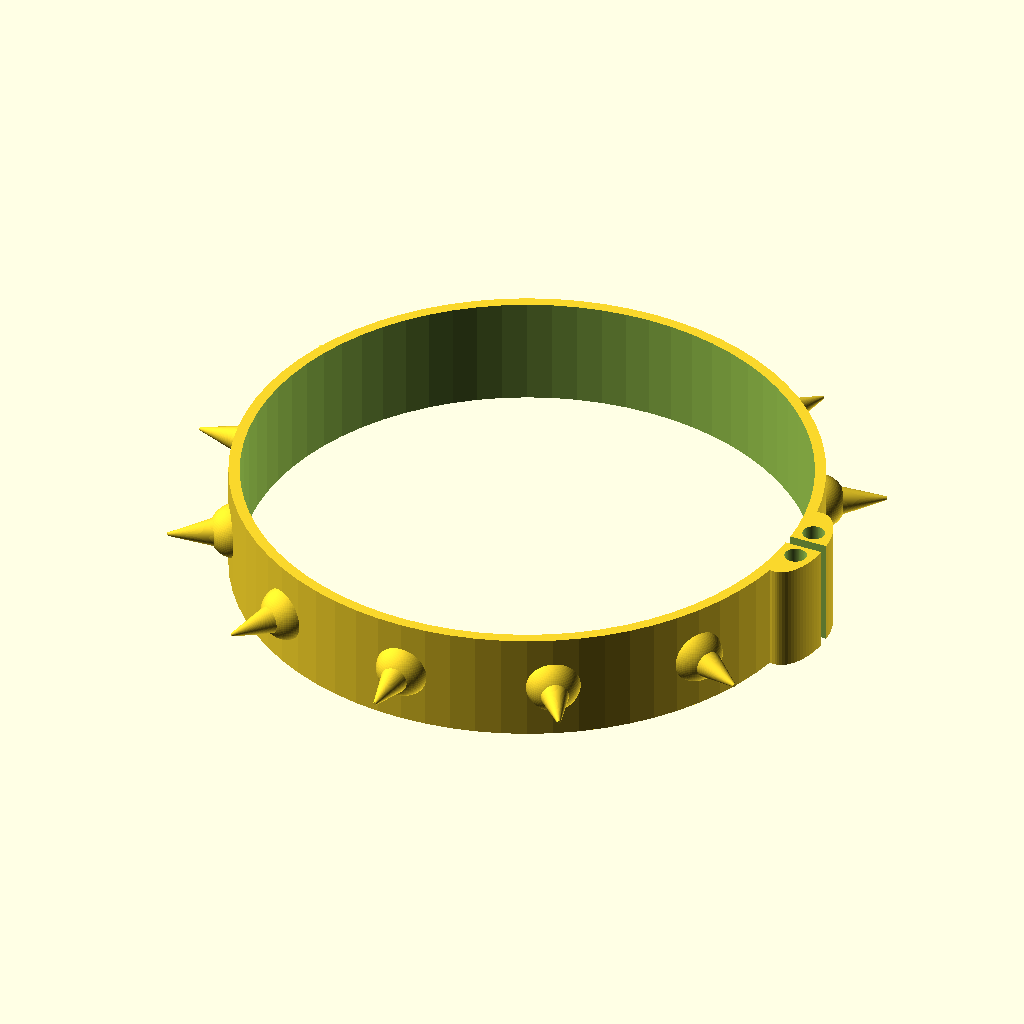
Cell 1: the model at its default parameters.
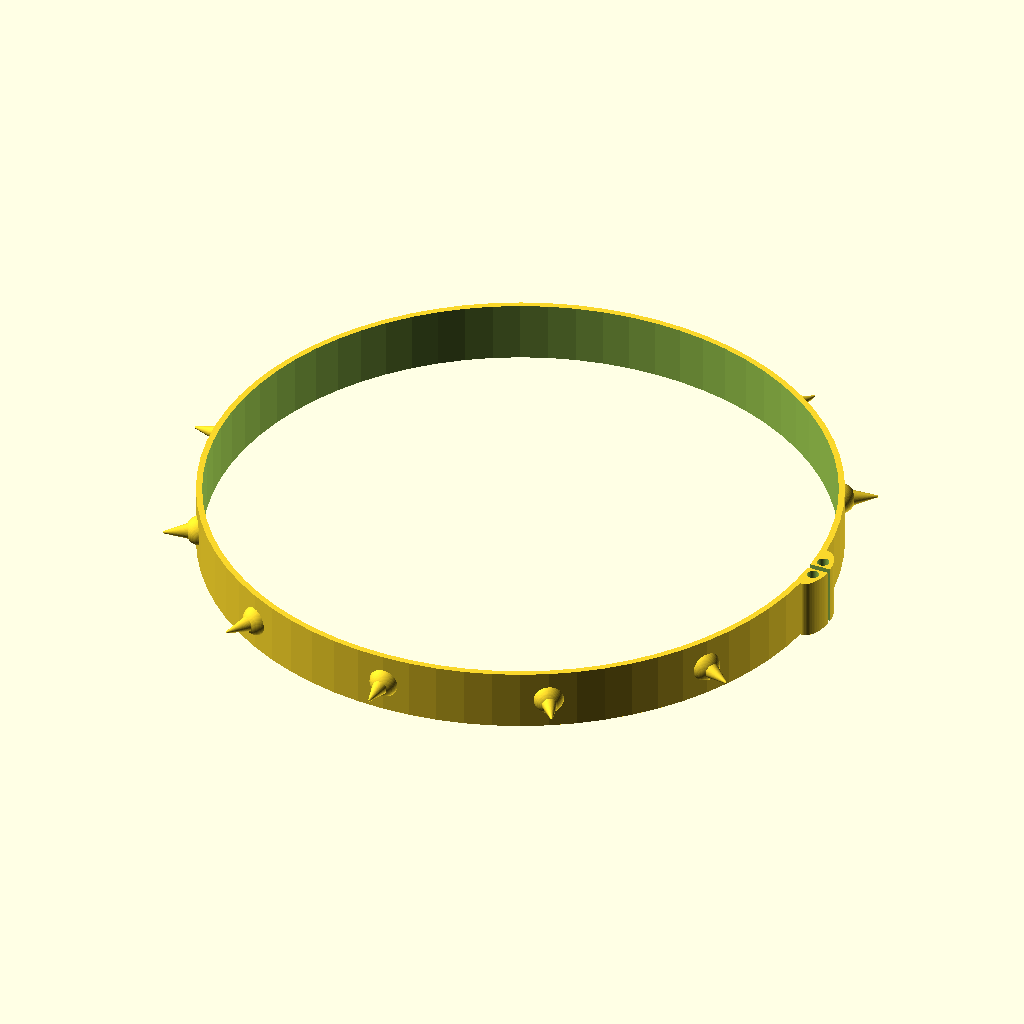
Cell 2 — choker_circumference set to 640, the other parameters unchanged.
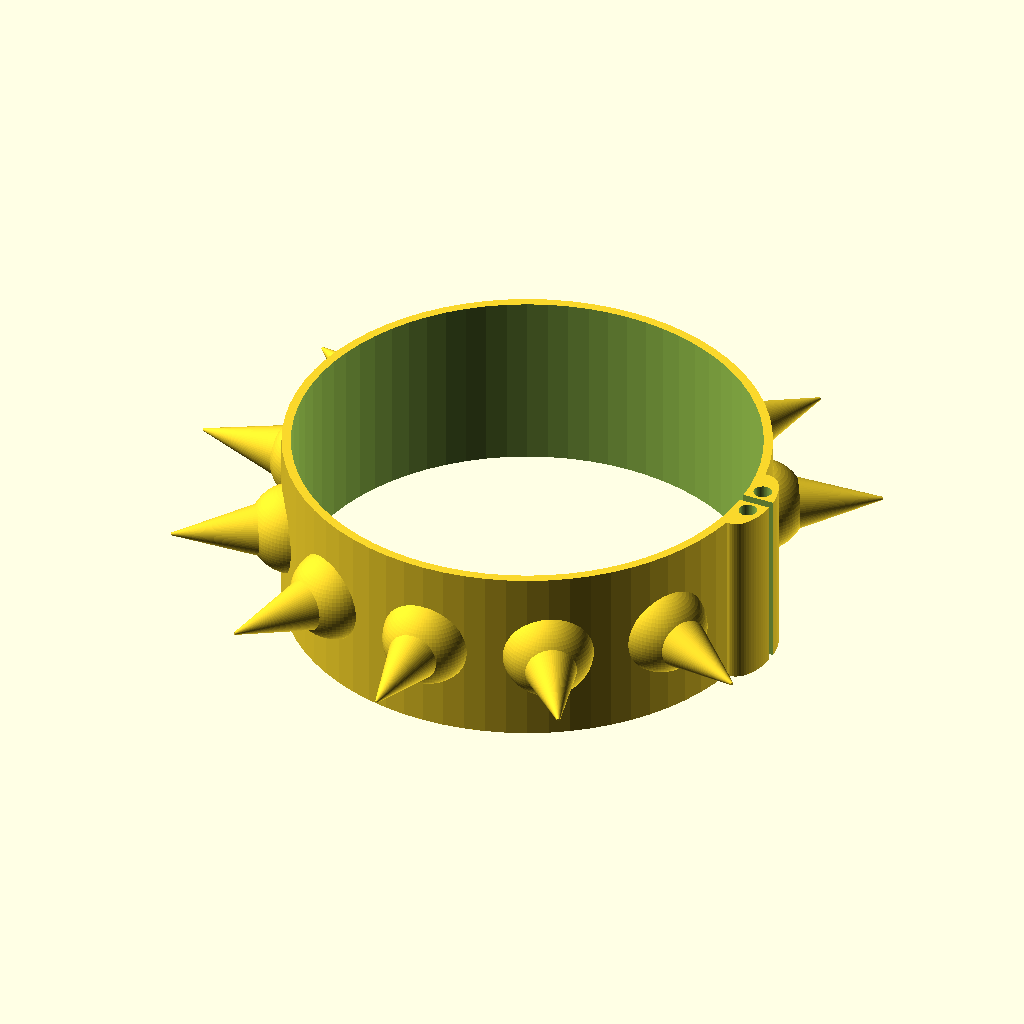
Cell 3: choker_height = 40 (everything else at default).
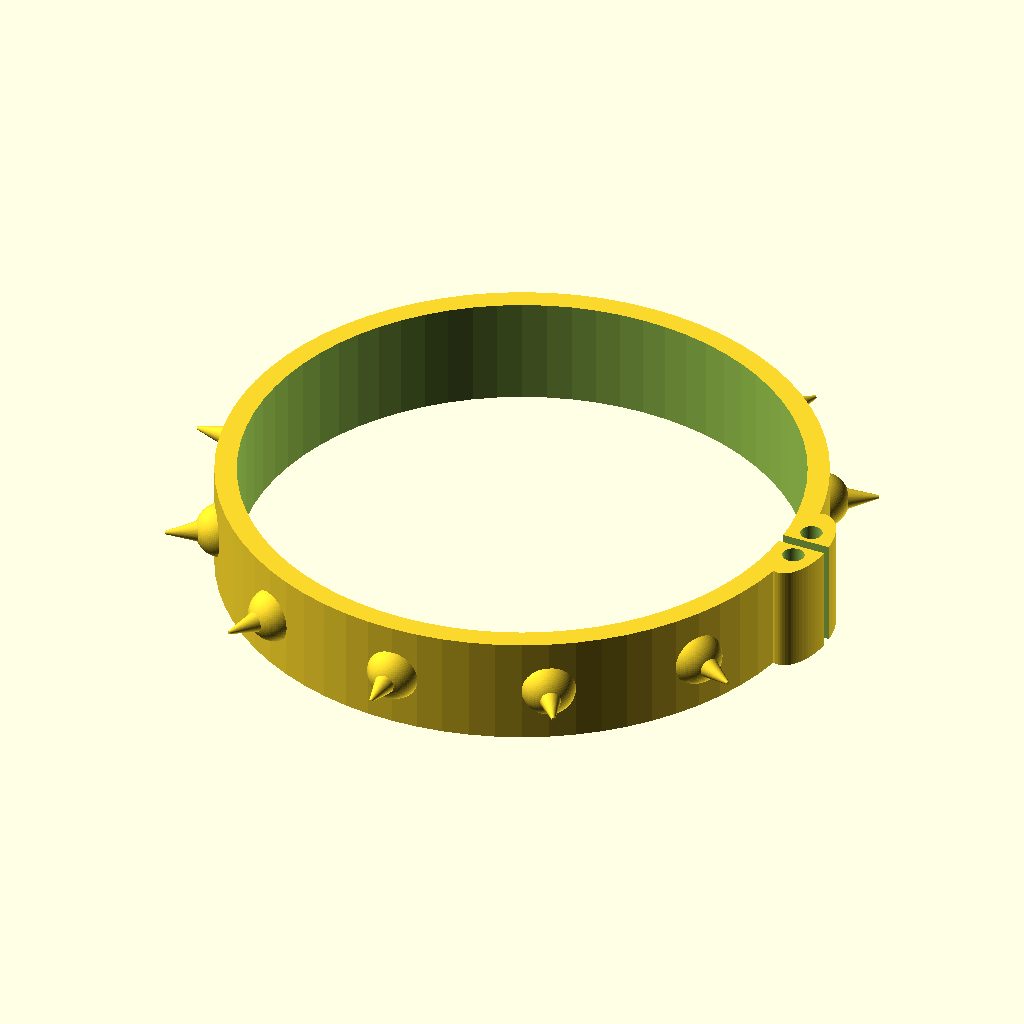
Cell 4: the same model with choker_thickness = 4.
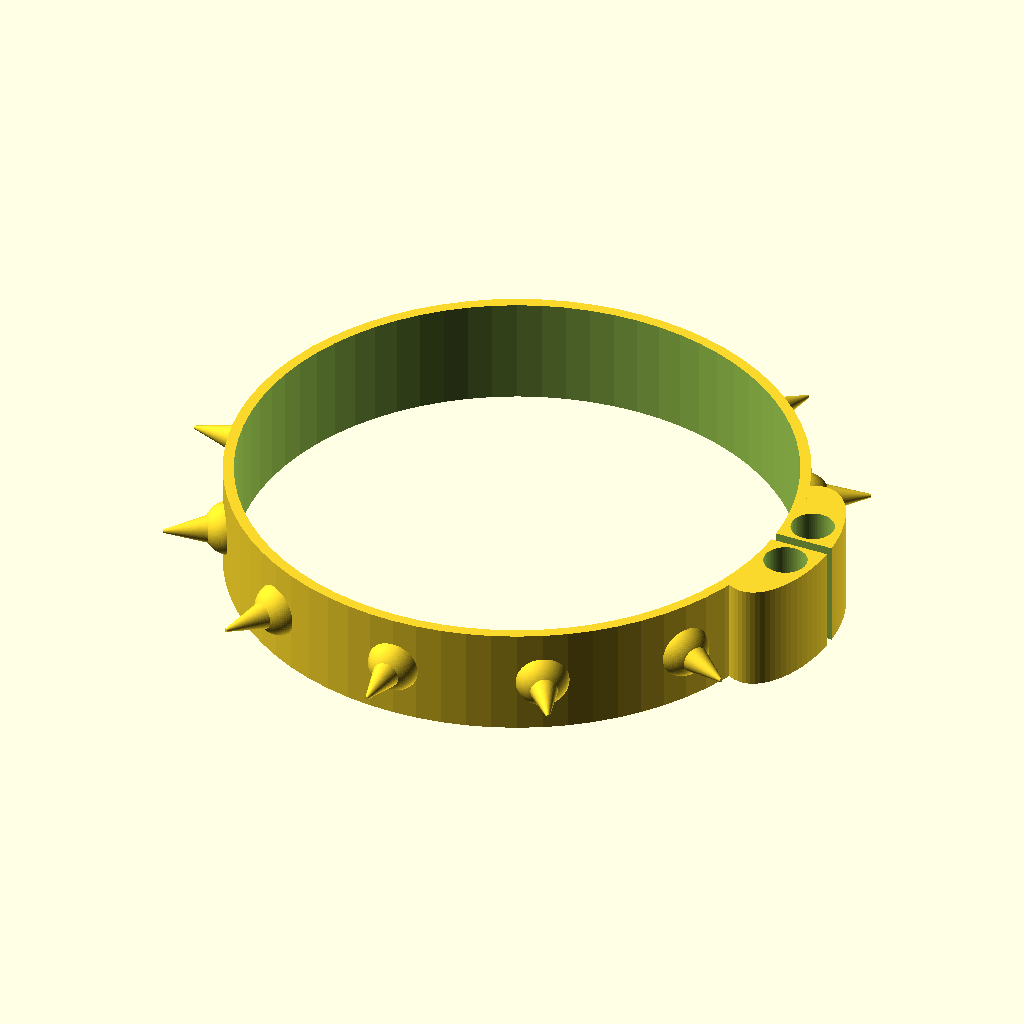
Cell 5: the same model with magnet_diameter = 8.
All cells are drawn from the same view direction (rotation 55°, 0°, 25°, orthographic, colour scheme Cornfield), but the view is re-fitted for each cell, so position and scale can differ between cells as well as the parameter.
The OpenSCAD source (inputs/thingiverse/files/thing-2831884/files/Choker-dog.scad):
/*
** Inspired by SexyCyborg https://www.thingiverse.com/thing:2394831

** Remix by: Dave Borghuis
** Email : dave@daveborghuis.nl
** https://www.thingiverse.com/thing:2400932
** dynamic choker_circumference and params name

** Remix by: Sandro kensan
** email : kensan@kensan.it
** https://www.thingiverse.com/thing:2831884
** dynamic choker_height, choker_thickness, magnet_height, magnet_diameter and bug fix
** point feature
*/

/* [Choker size] */
//Choker size in mm (circumference of your neck) 
choker_circumference = 320; 

/* [Advanced options] */
choker_height = 20;
//If you change the params the choker change accordly
choker_thickness = 2;
magnet_height = 17;
magnet_diameter = 4; 

/* [Hidden] */
dia = choker_circumference / PI;
magnetholddia = (magnet_diameter/2+0.5)*8;
//resolution
$fs = 0.1;
$fa = 5;

module dog(height)
{
 translate( [height+choker_thickness-choker_height/15, 0, 0] )   sphere(r = choker_height/4);

     
     translate( [height+choker_height/2.5, 0, 0] )
     rotate( 90, [0, 1, 0])
     cylinder(h = choker_height/2, r1 = choker_height/6.6, r2 = 0.3, center = true);
}

difference() {
    union() { 
        translate([dia/2+choker_thickness, 0, 0])
        scale([0.5, 1, 1])  cylinder(h = choker_height, d = magnetholddia, center = true); //magnet holder
    cylinder(h = choker_height, d = dia+choker_thickness*2, center = true); //outer circle
    for ( i = [1:11] ) {
      rotate( i*360/12, [0, 0, 1])
      dog(dia/2);
     }
    }

    //inner circle
    cylinder(h = choker_height+1, d = dia, center = true); 

    //gap for magnet holder
    translate([dia/2, 0, 0])
    cube([30, 2, choker_height+1], center = true); 

    //holes in magnet holder
    translate([dia/2 + magnetholddia/9+choker_thickness/2 , magnet_diameter/2+0.8+1, choker_height/2-magnet_height/2])
    cylinder(h = magnet_height+2, d = magnet_diameter, center = true);
    translate([dia/2 + magnetholddia/9+choker_thickness/2, -magnet_diameter/2-0.8-1, choker_height/2-magnet_height/2])
    cylinder(h = magnet_height+2, d = magnet_diameter, center = true);
}
Customizer parameters (derived from the source; name, type, default, range or options):
choker_circumference: number, default 320
choker_height: number, default 20
choker_thickness: number, default 2
magnet_height: number, default 17
magnet_diameter: number, default 4
